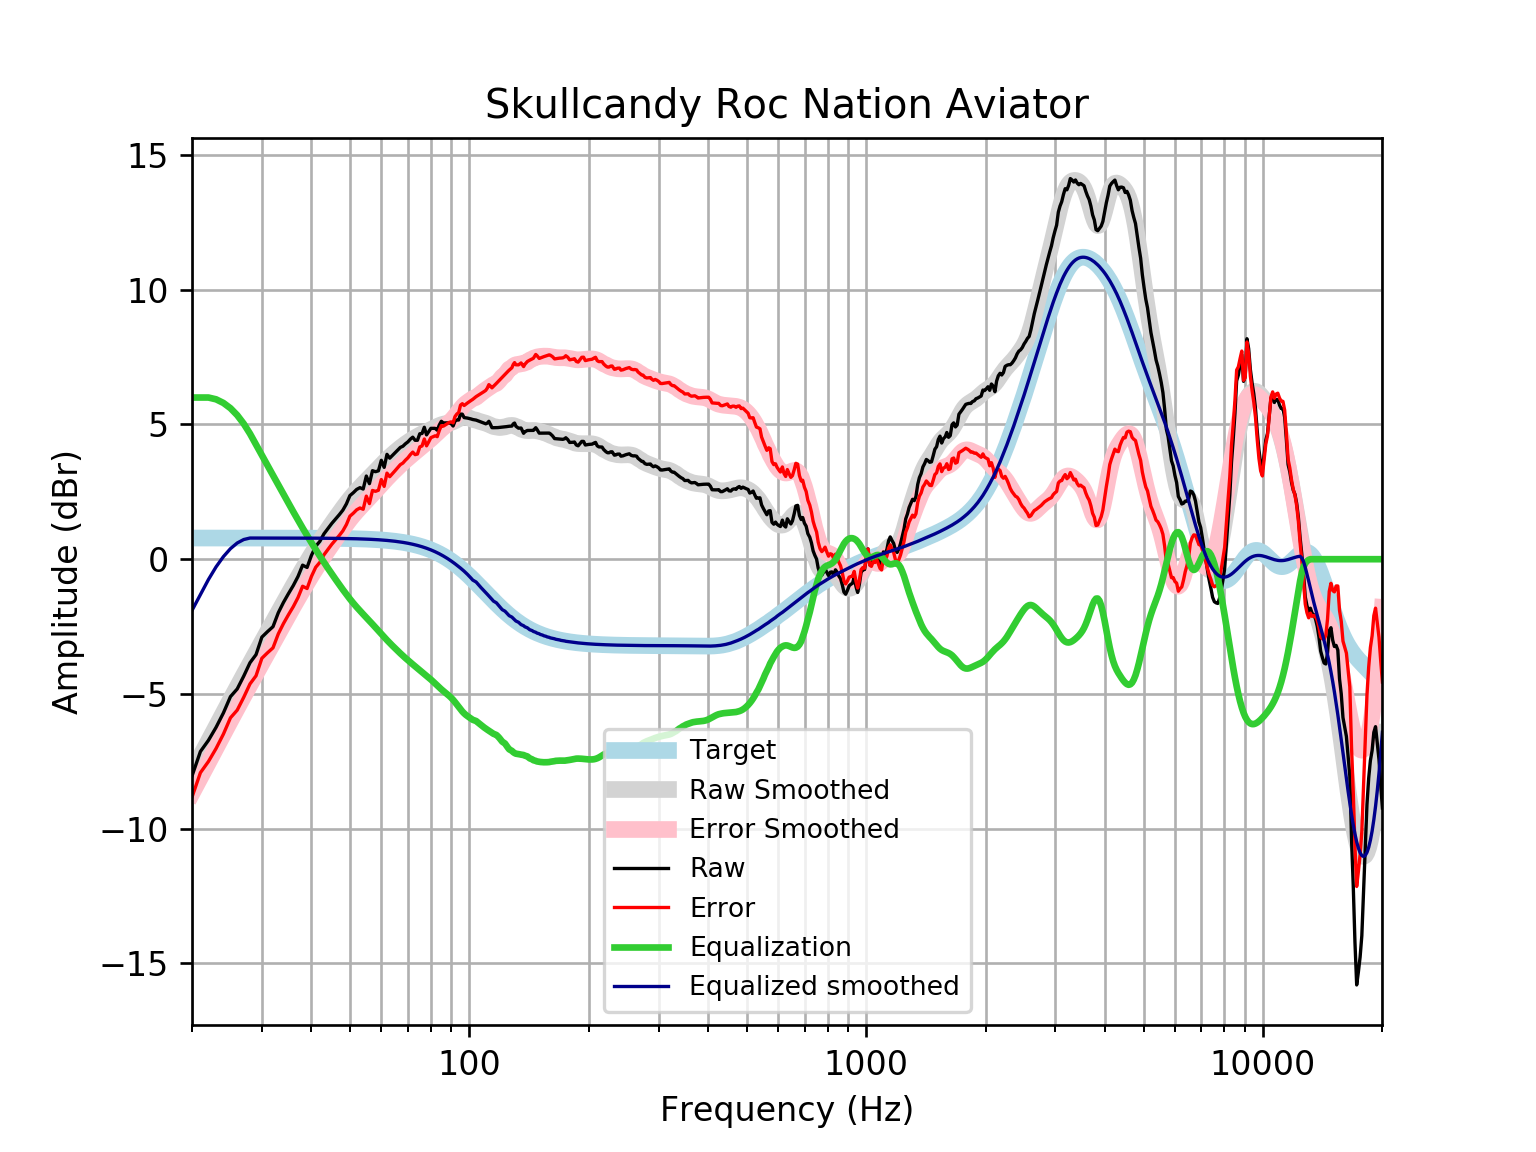

The table this chart was drawn from, first rows:
frequency, raw, error, smoothed, error_smoothed, equalization, equalized_raw, equalized_smoothed, target
20, -8.046, -8.832, -7.901, -8.687, 6, -2.046, -1.901, 0.7859
21, -7.137, -7.923, -7.317, -8.102, 6, -1.137, -1.317, 0.7859
22, -6.723, -7.509, -6.755, -7.541, 6, -0.723, -0.7555, 0.7858
23, -6.238, -7.024, -6.217, -7.003, 5.933, -0.305, -0.284, 0.7858
24, -5.704, -6.49, -5.703, -6.488, 5.798, 0.09428, 0.09577, 0.7858
25, -5.101, -5.886, -5.212, -5.998, 5.603, 0.5024, 0.3912, 0.7857
26, -4.816, -5.601, -4.744, -5.53, 5.346, 0.5299, 0.6012, 0.7857
27, -4.341, -5.126, -4.299, -5.084, 5.028, 0.6877, 0.7298, 0.7856
28, -3.843, -4.628, -3.873, -4.658, 4.658, 0.8157, 0.7855, 0.7855
29, -3.542, -4.327, -3.465, -4.251, 4.251, 0.7088, 0.7854, 0.7854
30, -2.891, -3.677, -3.073, -3.858, 3.858, 0.967, 0.7852, 0.7852
31, -2.688, -3.473, -2.695, -3.48, 3.48, 0.792, 0.785, 0.785
32, -2.504, -3.289, -2.329, -3.113, 3.113, 0.6091, 0.7848, 0.7848
33, -1.987, -2.772, -1.974, -2.758, 2.758, 0.7707, 0.7846, 0.7846
34, -1.605, -2.389, -1.63, -2.414, 2.414, 0.809, 0.7843, 0.7843
35, -1.279, -2.063, -1.298, -2.082, 2.082, 0.8027, 0.7839, 0.7839
36, -0.9771, -1.761, -0.9776, -1.761, 1.761, 0.7839, 0.7835, 0.7835
37, -0.6406, -1.424, -0.6703, -1.453, 1.453, 0.8128, 0.783, 0.783
38, -0.2213, -1.004, -0.3766, -1.159, 1.159, 0.9377, 0.7824, 0.7824
39, -0.3063, -1.088, -0.09656, -0.8783, 0.8783, 0.572, 0.7818, 0.7818
40, 0.1425, -0.6385, 0.1696, -0.6114, 0.6114, 0.7538, 0.781, 0.781
41, 0.4807, -0.2995, 0.4224, -0.3577, 0.3577, 0.8384, 0.7801, 0.7801
42, 0.6622, -0.1169, 0.6624, -0.1167, 0.1167, 0.7789, 0.7791, 0.7791
43, 0.9389, 0.161, 0.8908, 0.1129, -0.1129, 0.8261, 0.778, 0.7779
44, 1.135, 0.3583, 1.109, 0.3323, -0.3323, 0.8026, 0.7766, 0.7766
45, 1.326, 0.551, 1.318, 0.543, -0.543, 0.7831, 0.7752, 0.7751
46, 1.488, 0.7142, 1.519, 0.746, -0.746, 0.7417, 0.7735, 0.7734
47, 1.65, 0.8786, 1.713, 0.9415, -0.9415, 0.7086, 0.7715, 0.7715
48, 1.821, 1.052, 1.898, 1.129, -1.129, 0.6922, 0.7694, 0.7694
49, 2.053, 1.286, 2.074, 1.307, -1.307, 0.746, 0.767, 0.767
50, 2.361, 1.596, 2.239, 1.475, -1.475, 0.8856, 0.7643, 0.7642
51, 2.468, 1.706, 2.393, 1.631, -1.631, 0.8363, 0.7612, 0.7612
52, 2.59, 1.832, 2.535, 1.777, -1.777, 0.8132, 0.7579, 0.7578
53, 2.655, 1.901, 2.667, 1.913, -1.913, 0.7423, 0.7541, 0.7541
54, 2.603, 1.853, 2.791, 2.041, -2.041, 0.562, 0.7499, 0.7499
55, 3.086, 2.341, 2.911, 2.166, -2.166, 0.9201, 0.7453, 0.7453
56, 2.804, 2.064, 3.029, 2.289, -2.289, 0.5155, 0.7402, 0.7401
57, 3.285, 2.551, 3.146, 2.412, -2.412, 0.8736, 0.7345, 0.7345
58, 3.247, 2.519, 3.263, 2.534, -2.534, 0.7126, 0.7283, 0.7283
59, 3.28, 2.559, 3.378, 2.656, -2.656, 0.6241, 0.7215, 0.7215
60, 3.67, 2.956, 3.49, 2.776, -2.776, 0.8948, 0.714, 0.714
61, 3.408, 2.702, 3.597, 2.891, -2.891, 0.5169, 0.7058, 0.7058
62, 3.891, 3.194, 3.699, 3.002, -3.002, 0.8886, 0.6969, 0.6969
63, 3.75, 3.063, 3.795, 3.108, -3.108, 0.6415, 0.6871, 0.6871
64, 3.85, 3.174, 3.887, 3.21, -3.21, 0.6401, 0.6765, 0.6765
65, 3.951, 3.286, 3.974, 3.309, -3.309, 0.6425, 0.665, 0.665
66, 4.052, 3.399, 4.056, 3.403, -3.403, 0.6482, 0.6525, 0.6525
67, 4.149, 3.51, 4.134, 3.495, -3.495, 0.6535, 0.639, 0.639
68, 4.192, 3.568, 4.208, 3.583, -3.583, 0.6091, 0.6244, 0.6244
69, 4.283, 3.674, 4.276, 3.668, -3.668, 0.6148, 0.6087, 0.6087
70, 4.353, 3.762, 4.341, 3.749, -3.749, 0.6045, 0.5918, 0.5918
71, 4.454, 3.88, 4.4, 3.827, -3.827, 0.6272, 0.5736, 0.5736
72, 4.528, 3.974, 4.456, 3.902, -3.902, 0.6258, 0.5541, 0.5541
73, 4.414, 3.88, 4.509, 3.976, -3.976, 0.4379, 0.5333, 0.5333
74, 4.414, 3.903, 4.559, 4.048, -4.048, 0.3656, 0.511, 0.511
75, 4.655, 4.168, 4.607, 4.119, -4.119, 0.5357, 0.4873, 0.4873
76, 4.666, 4.204, 4.652, 4.189, -4.189, 0.4761, 0.462, 0.4621
77, 4.896, 4.461, 4.694, 4.259, -4.259, 0.6378, 0.4352, 0.4353
78, 4.615, 4.208, 4.734, 4.327, -4.327, 0.2875, 0.4068, 0.4068
79, 4.733, 4.356, 4.773, 4.396, -4.396, 0.3366, 0.3767, 0.3768
... 553 more rows
